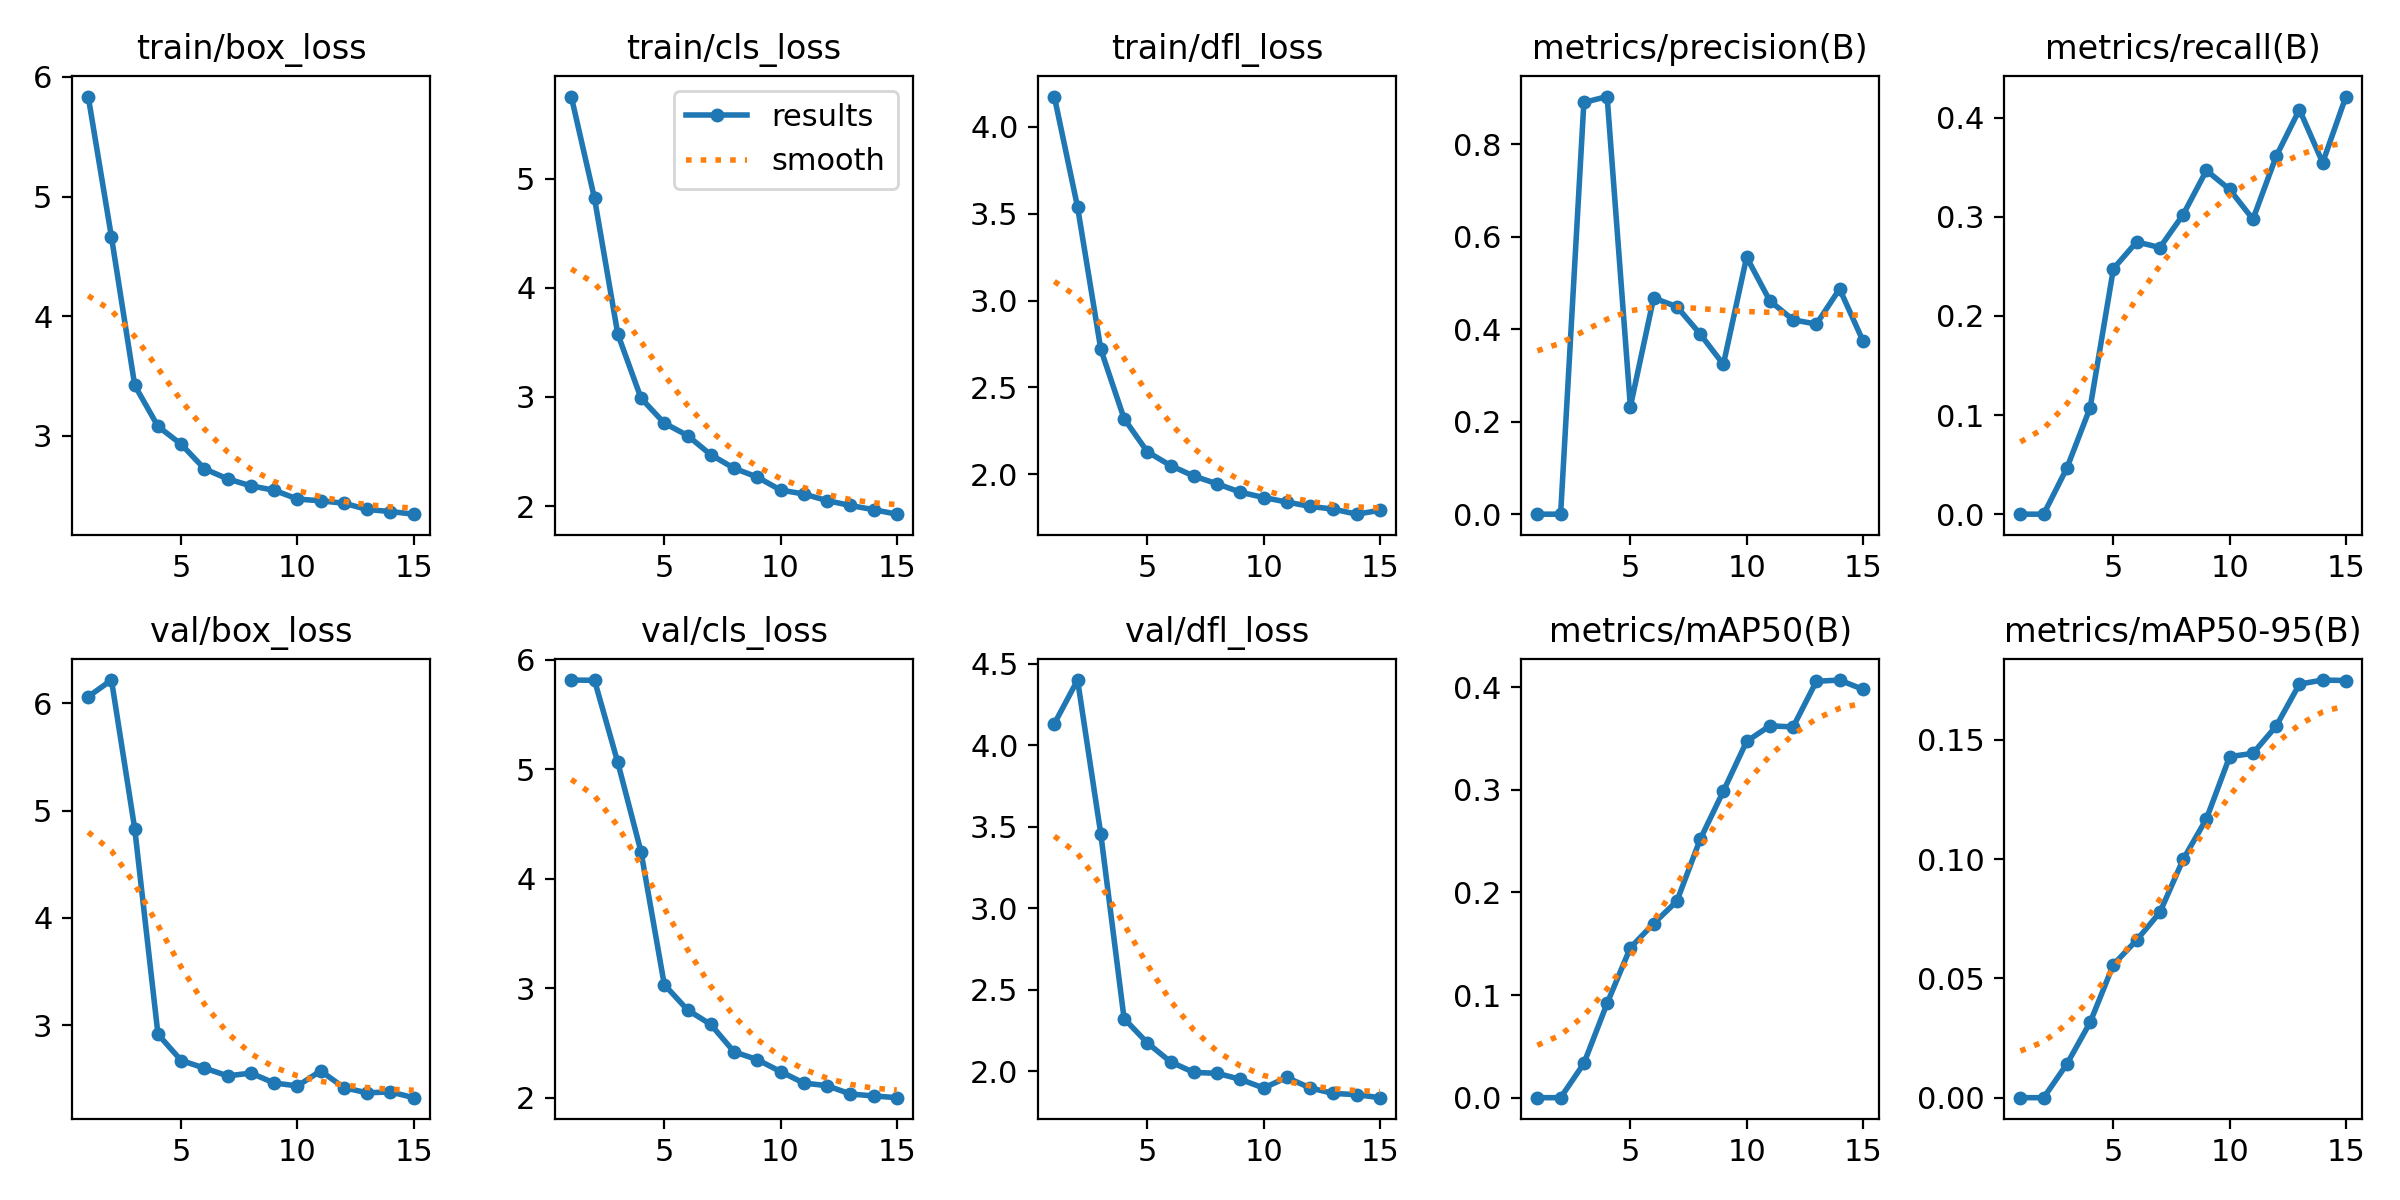

Values plotted in this chart, from the file beside it:
epoch, train/box_loss, train/cls_loss, train/dfl_loss, metrics/precision(B), metrics/recall(B), metrics/mAP50(B), metrics/mAP50-95(B), val/box_loss, val/cls_loss, val/dfl_loss, lr/pg0, lr/pg1, lr/pg2
1, 5.836, 5.752, 4.173, 0, 0, 0, 0, 6.06, 5.814, 4.132, 0.0003248, 0.0003248, 0.0003248
2, 4.661, 4.818, 3.537, 0, 0, 0, 0, 6.215, 5.811, 4.4, 0.0006147, 0.0006147, 0.0006147
3, 3.422, 3.577, 2.719, 0.8903, 0.04659, 0.03333, 0.01411, 4.831, 5.062, 3.454, 0.0008606, 0.0008606, 0.0008606
4, 3.079, 2.989, 2.321, 0.903, 0.1075, 0.09195, 0.03158, 2.917, 4.245, 2.324, 0.000802, 0.000802, 0.000802
5, 2.929, 2.761, 2.131, 0.2325, 0.2476, 0.1462, 0.05579, 2.673, 3.033, 2.174, 0.000736, 0.000736, 0.000736
6, 2.724, 2.647, 2.051, 0.4674, 0.2746, 0.1696, 0.06602, 2.603, 2.801, 2.058, 0.00067, 0.00067, 0.00067
7, 2.64, 2.471, 1.991, 0.4487, 0.2689, 0.1915, 0.07768, 2.53, 2.669, 1.993, 0.000604, 0.000604, 0.000604
8, 2.582, 2.347, 1.946, 0.3896, 0.3021, 0.2516, 0.09987, 2.556, 2.419, 1.988, 0.000538, 0.000538, 0.000538
9, 2.545, 2.266, 1.898, 0.3238, 0.3466, 0.2987, 0.1168, 2.464, 2.347, 1.951, 0.000472, 0.000472, 0.000472
10, 2.472, 2.148, 1.867, 0.5557, 0.3275, 0.3472, 0.1429, 2.437, 2.239, 1.897, 0.000406, 0.000406, 0.000406
11, 2.457, 2.111, 1.841, 0.4612, 0.2974, 0.3624, 0.1443, 2.577, 2.134, 1.962, 0.00034, 0.00034, 0.00034
12, 2.437, 2.051, 1.816, 0.4202, 0.3609, 0.3613, 0.1557, 2.42, 2.11, 1.898, 0.000274, 0.000274, 0.000274
13, 2.384, 2.006, 1.801, 0.4111, 0.4081, 0.4057, 0.1733, 2.373, 2.034, 1.864, 0.000208, 0.000208, 0.000208
14, 2.367, 1.968, 1.772, 0.487, 0.3545, 0.407, 0.175, 2.381, 2.016, 1.857, 0.000142, 0.000142, 0.000142
15, 2.345, 1.927, 1.794, 0.3752, 0.4212, 0.3979, 0.1748, 2.327, 2, 1.838, 7.6e-05, 7.6e-05, 7.6e-05
